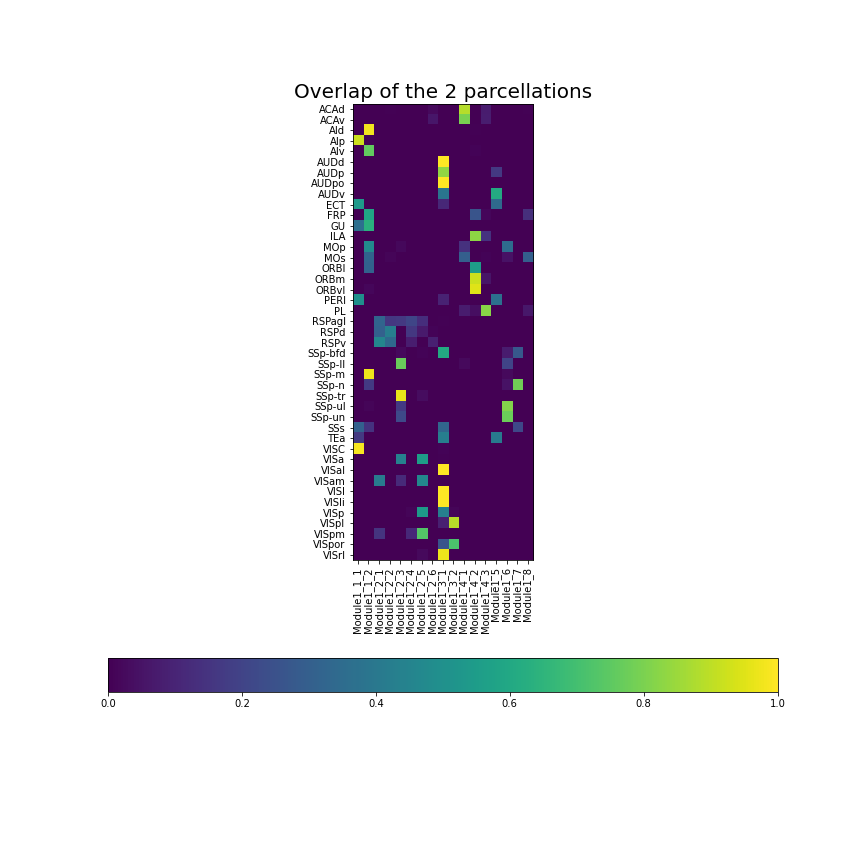

The table this chart was drawn from, first rows:
name; Module1_1_1; Module1_1_2; Module1_2_1; Module1_2_2; Module1_2_3; Module1_2_4; Module1_2_5; Module1_2_6; Module1_3_1; Module1_3_2; Module1_4_1; Module1_4_2; Module1_4_3; Module1_5; Module1_6; Module1_7; Module1_8
ACAd; 0.0; 0.0; 0.0; 0.006116; 0.0; 0.0; 0.0; 0.0263; 0.0; 0.0; 0.8869; 0.0; 0.07645; 0.0; 0.0; 0.0; 0.004281
ACAv; 0.0; 0.0; 0.0; 0.0; 0.0; 0.0; 0.0; 0.05957; 0.0; 0.0; 0.7983; 0.0; 0.08102; 0.0; 0.0; 0.0; 0.0
AId; 0.001076; 0.9806; 0.0; 0.0; 0.0; 0.0; 0.0; 0.0; 0.0; 0.0; 0.0; 0.006993; 0.0; 0.0; 0.0; 0.0; 0.0
AIp; 0.9228; 0.01067; 0.0; 0.0; 0.0; 0.0; 0.0; 0.0; 0.0; 0.0; 0.0; 0.0; 0.0; 0.0; 0.0; 0.0; 0.0
AIv; 0.001157; 0.7581; 0.0; 0.0; 0.0; 0.0; 0.0; 0.0; 0.0; 0.0; 0.0; 0.008102; 0.0; 0.0; 0.0; 0.0; 0.0
AUDd; 0.0; 0.0; 0.0; 0.0; 0.0; 0.0; 0.0; 0.0; 1.0; 0.0; 0.0; 0.0; 0.0; 0.0; 0.0; 0.0; 0.0
AUDp; 0.0; 0.0; 0.0; 0.0; 0.0; 0.0; 0.0; 0.0; 0.8332; 0.0; 0.0; 0.0; 0.0; 0.1668; 0.0; 0.0; 0.0
AUDpo; 0.0; 0.0; 0.0; 0.0; 0.0; 0.0; 0.0; 0.0; 1.0; 0.0; 0.0; 0.0; 0.0; 0.0; 0.0; 0.0; 0.0
AUDv; 0.0; 0.0; 0.0; 0.0; 0.0; 0.0; 0.0; 0.0; 0.3876; 0.0; 0.0; 0.0; 0.0; 0.6124; 0.0; 0.0; 0.0
ECT; 0.542; 0.0; 0.0; 0.0; 0.0; 0.0; 0.0; 0.0; 0.1107; 0.0; 0.0; 0.0; 0.0; 0.345; 0.0; 0.0; 0.0
FRP; 0.0; 0.5859; 0.0; 0.0; 0.0; 0.0; 0.0; 0.0; 0.0; 0.0; 0.0; 0.2609; 0.01656; 0.0; 0.0; 0.0; 0.1346
GU; 0.3672; 0.6328; 0.0; 0.0; 0.0; 0.0; 0.0; 0.0; 0.0; 0.0; 0.0; 0.0; 0.0; 0.0; 0.0; 0.0; 0.0
ILA; 0.0; 0.0; 0.0; 0.0; 0.0; 0.0; 0.0; 0.0; 0.0; 0.0; 0.0; 0.8318; 0.1457; 0.0; 0.0; 0.0; 0.0
MOp; 0.0; 0.4816; 0.0; 0.000707; 0.02192; 0.0; 0.0; 0.0; 0.0; 0.0; 0.143; 0.0; 0.0; 0.0; 0.3528; 0.0; 0.0
MOs; 0.0; 0.3221; 0.0; 0.01467; 0.0007641; 0.0; 0.0; 0.001222; 0.0; 0.0; 0.3017; 0.0001528; 0.00871; 0.0; 0.04921; 0.0; 0.3015
ORBl; 0.0; 0.3136; 0.0; 0.0; 0.0; 0.0; 0.0; 0.0; 0.0; 0.0; 0.0; 0.551; 0.0; 0.0; 0.0; 0.0; 0.0007396
ORBm; 0.0; 0.0; 0.0; 0.0; 0.0; 0.0; 0.0; 0.0; 0.0; 0.0; 0.0; 0.921; 0.05722; 0.0; 0.0; 0.0; 0.001362
ORBvl; 0.0; 0.01568; 0.0; 0.0; 0.0; 0.0; 0.0; 0.0; 0.0; 0.0; 0.0; 0.953; 0.0; 0.0; 0.0; 0.0; 0.003359
PERI; 0.4987; 0.0; 0.0; 0.0; 0.0; 0.0; 0.0; 0.0; 0.09524; 0.0; 0.0; 0.0; 0.0; 0.3709; 0.0; 0.0; 0.0
PL; 0.0; 0.0; 0.0; 0.0; 0.0; 0.0; 0.0; 0.0; 0.0; 0.0; 0.07614; 0.03689; 0.8242; 0.0; 0.0; 0.0; 0.06279
RSPagl; 0.0; 0.0; 0.3229; 0.1614; 0.1675; 0.2086; 0.13; 0.0; 0.006981; 0.002618; 0.0; 0.0; 0.0; 0.0; 0.0; 0.0; 0.0
RSPd; 0.0; 0.0; 0.3119; 0.4283; 0.0; 0.1633; 0.07355; 0.01148; 0.001043; 0.003652; 0.001043; 0.0; 0.0; 0.0; 0.0; 0.0; 0.0
RSPv; 0.0; 0.0; 0.4601; 0.34; 0.0; 0.08032; 0.0; 0.08835; 0.0; 0.0; 0.0; 0.0; 0.0; 0.0; 0.0; 0.0; 0.0
SSp-bfd; 0.0; 0.0; 0.0; 0.0; 0.02672; 0.0; 0.009542; 0.0; 0.6088; 0.0; 0.0; 0.0; 0.0; 0.0; 0.07729; 0.2777; 0.0
SSp-ll; 0.0; 0.0; 0.0; 0.0; 0.7726; 0.0; 0.0; 0.0; 0.0; 0.0; 0.02367; 0.0; 0.0; 0.0; 0.2037; 0.0; 0.0
SSp-m; 0.0; 0.9749; 0.0; 0.0; 0.0; 0.0; 0.0; 0.0; 0.0; 0.0; 0.0; 0.0; 0.0; 0.0; 0.02509; 0.0; 0.0
SSp-n; 0.0; 0.1693; 0.0; 0.0; 0.0; 0.0; 0.0; 0.0; 0.0; 0.0; 0.0; 0.0; 0.0; 0.0; 0.04828; 0.7824; 0.0
SSp-tr; 0.0; 0.0; 0.0; 0.0; 0.9684; 0.0; 0.03161; 0.0; 0.0; 0.0; 0.0; 0.0; 0.0; 0.0; 0.0; 0.0; 0.0
SSp-ul; 0.0; 0.01432; 0.0; 0.0; 0.1697; 0.0; 0.0; 0.0; 0.0; 0.0; 0.0; 0.0; 0.0; 0.0; 0.816; 0.0; 0.0
SSp-un; 0.0; 0.001587; 0.0; 0.0; 0.2222; 0.0; 0.0; 0.0; 0.0; 0.0; 0.0; 0.0; 0.0; 0.0; 0.7762; 0.0; 0.0
SSs; 0.3061; 0.1472; 0.0; 0.0; 0.0; 0.0; 0.0; 0.0; 0.3281; 0.0; 0.0; 0.0; 0.0; 0.0; 0.0; 0.2185; 0.0
TEa; 0.1663; 0.0; 0.0; 0.0; 0.0; 0.0; 0.0; 0.0; 0.4258; 0.0006423; 0.0; 0.0; 0.0; 0.4072; 0.0; 0.0; 0.0
VISC; 0.989; 0.0; 0.0; 0.0; 0.0; 0.0; 0.0; 0.0; 0.01096; 0.0; 0.0; 0.0; 0.0; 0.0; 0.0; 0.0; 0.0
VISa; 0.0; 0.0; 0.0; 0.0; 0.4407; 0.0; 0.5551; 0.0; 0.004184; 0.0; 0.0; 0.0; 0.0; 0.0; 0.0; 0.0; 0.0
VISal; 0.0; 0.0; 0.0; 0.0; 0.0; 0.0; 0.0; 0.0; 1.0; 0.0; 0.0; 0.0; 0.0; 0.0; 0.0; 0.0; 0.0
VISam; 0.0; 0.0; 0.4165; 0.0; 0.1208; 0.0; 0.4627; 0.0; 0.0; 0.0; 0.0; 0.0; 0.0; 0.0; 0.0; 0.0; 0.0
VISl; 0.0; 0.0; 0.0; 0.0; 0.0; 0.0; 0.0; 0.0; 1.0; 0.0; 0.0; 0.0; 0.0; 0.0; 0.0; 0.0; 0.0
VISli; 0.0; 0.0; 0.0; 0.0; 0.0; 0.0; 0.0; 0.0; 1.0; 0.0; 0.0; 0.0; 0.0; 0.0; 0.0; 0.0; 0.0
VISp; 0.0; 0.0; 0.0; 0.0; 0.0; 0.01268; 0.5454; 0.0; 0.4298; 0.01212; 0.0; 0.0; 0.0; 0.0; 0.0; 0.0; 0.0
VISpl; 0.0; 0.0; 0.0; 0.0; 0.0; 0.0; 0.002545; 0.0; 0.08906; 0.8931; 0.0; 0.0; 0.0; 0.0; 0.0; 0.0; 0.0
VISpm; 0.0; 0.0; 0.1511; 0.0; 0.0; 0.1147; 0.7342; 0.0; 0.0; 0.0; 0.0; 0.0; 0.0; 0.0; 0.0; 0.0; 0.0
VISpor; 0.0; 0.0; 0.0; 0.0; 0.0; 0.0; 0.0; 0.0; 0.2583; 0.7179; 0.0; 0.0; 0.0; 0.0; 0.0; 0.0; 0.0
VISrl; 0.0; 0.0; 0.0; 0.0; 0.0; 0.0; 0.02376; 0.0; 0.9762; 0.0; 0.0; 0.0; 0.0; 0.0; 0.0; 0.0; 0.0
